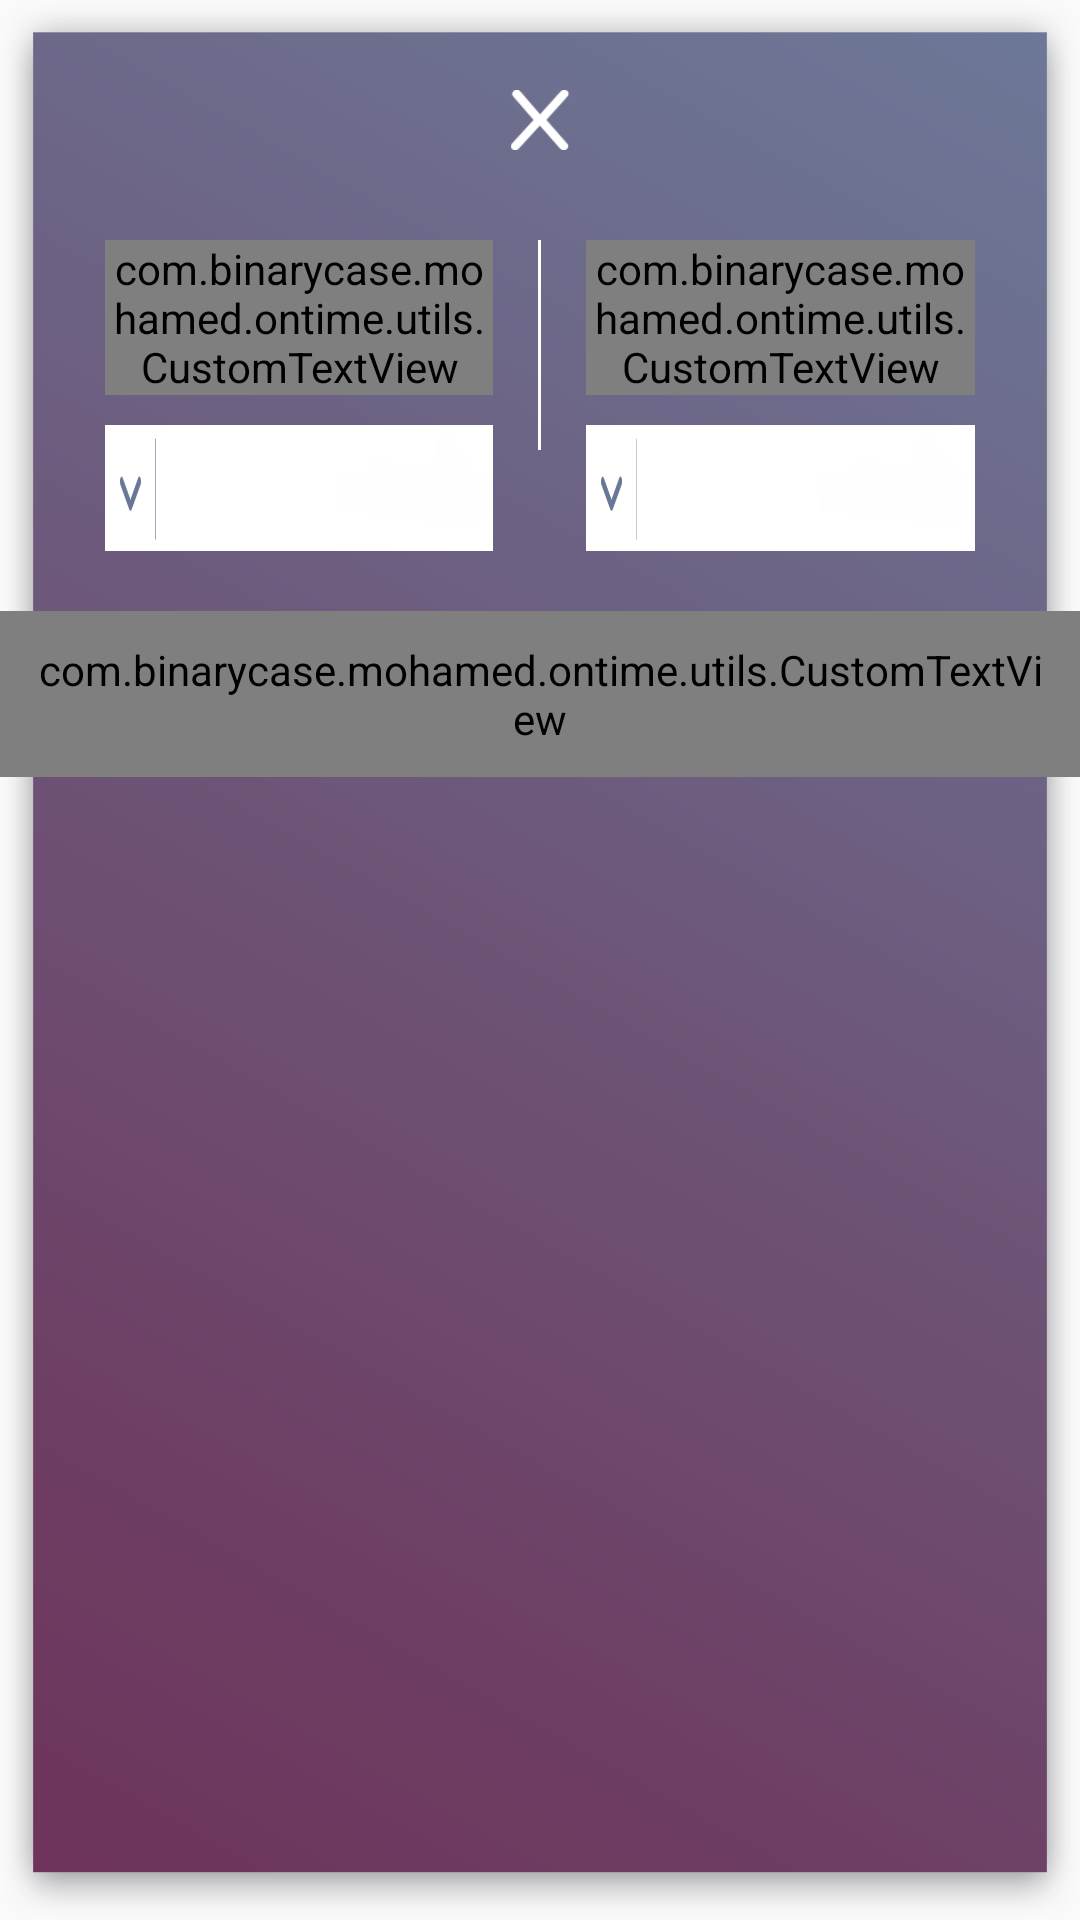

Reconstruct the res/layout file that produces this screen, plus the resources it refers to.
<!-- AndroidManifest.xml: application theme AppTheme -->
<!-- res/layout/fragment_order_detail.xml -->
<?xml version="1.0" encoding="utf-8"?>
<LinearLayout xmlns:android="http://schemas.android.com/apk/res/android"
    xmlns:tools="http://schemas.android.com/tools"
    android:layout_width="match_parent"
    android:layout_height="wrap_content"
    xmlns:foo="http://schemas.android.com/apk/res-auto"
    android:orientation="vertical"
    android:background="@drawable/details_bg"
    tools:context=".ui.fragment.OrderDetailFragment">



    <ImageView
        android:layout_width="20dp"
        android:layout_height="20dp"
        android:src="@drawable/close"
        android:id="@+id/close_dialog"
        android:layout_gravity="center"
        android:layout_marginTop="30dp"
        android:layout_marginBottom="10dp"
        />

    <LinearLayout
        android:layout_width="match_parent"
        android:layout_height="wrap_content"
        android:orientation="horizontal"
        android:layout_margin="20dp"
        android:weightSum="2"
        >

        <LinearLayout
            android:layout_width="0dp"
            android:layout_height="wrap_content"
            android:orientation="vertical"
            android:layout_weight="1"
            android:layout_marginStart="15dp"
            android:layout_marginEnd="15dp"
            android:gravity="center"
            >

            <com.binarycase.mohamed.ontime.utils.CustomTextView
                foo:customFont="GE_SS_Two_Medium.otf"
                android:layout_width="wrap_content"
                android:layout_height="wrap_content"
                android:textSize="10sp"
                android:text="تحويل الى موظف"
                android:textColor="#FFF"
                android:id="@+id/another_employee"
                />

            <LinearLayout
                style="@style/EditText1Style"
                android:layout_marginTop="10dp"
                >
                <Spinner
                    android:id="@+id/employees_spinner"
                    style="@style/EditText1Style"
                    android:background="@drawable/spinner_bg" />
            </LinearLayout>

        </LinearLayout>

        <LinearLayout
            android:layout_width="1dp"
            android:layout_height="70dp"
            android:background="#fff"
            ></LinearLayout>

        <LinearLayout
            android:layout_width="0dp"
            android:layout_height="wrap_content"
            android:orientation="vertical"
            android:layout_weight="1"
            android:layout_marginStart="15dp"
            android:layout_marginEnd="15dp"
            android:gravity="center"
            >

            <com.binarycase.mohamed.ontime.utils.CustomTextView
                foo:customFont="GE_SS_Two_Medium.otf"
                android:textSize="10sp"
                android:layout_width="wrap_content"
                android:layout_height="wrap_content"
                android:text="تعديل التصنيف"
                android:textColor="#FFF"
                />

            <LinearLayout
                style="@style/EditText1Style"
                android:layout_marginTop="10dp"
                >
                <Spinner
                    android:id="@+id/edit_category"
                    style="@style/EditText1Style"
                    android:background="@drawable/spinner_bg" />
            </LinearLayout>

        </LinearLayout>
    </LinearLayout>

    <com.binarycase.mohamed.ontime.utils.CustomTextView
        foo:customFont="GE_SS_Two_Medium.otf"
        android:textSize="10sp"
        android:layout_width="wrap_content"
        android:layout_height="wrap_content"
        android:padding="10dp"
        android:text="حفظ"
        android:layout_gravity="center"
        android:background="#82cccccc"
        />


</LinearLayout>
<!-- resources referenced by this layout -->
<resources>
  <!-- drawable close: png bitmap (drawable-xxxhdpi, 760 bytes) -->
  <!-- drawable details_bg: png bitmap (drawable-xxxhdpi, 128311 bytes) -->
  <!-- drawable spinner_bg: png bitmap (drawable-xxxhdpi, 4205 bytes) -->
  <style name="EditText1Style">
          <item name="android:layout_width">match_parent</item>
          <item name="android:layout_height">42dp</item>
          <item name="android:background">@drawable/sign_in_border</item>
          <item name="android:textColorHint">@color/edittext_hint_color</item>
          <item name="android:textColor">@color/edittext_text_color</item>
          <item name="android:gravity">center</item>
      </style>
  <style name="AppTheme" parent="Theme.AppCompat.Light.NoActionBar">
          
          <item name="colorPrimary">@color/colorPrimary</item>
          <item name="colorPrimaryDark">@color/colorPrimaryDark</item>
          <item name="colorAccent">@color/colorAccent</item>
      </style>
  <!-- drawable sign_in_border (drawable) -->
  <?xml version="1.0" encoding="utf-8"?>
  <shape xmlns:android="http://schemas.android.com/apk/res/android">
      <solid android:color="@android:color/white" />
      <corners android:radius="4dp" />
      <stroke
          android:width="1dp"
          android:color="#ccc" />
  </shape>
  <color name="edittext_hint_color">#baa8c8</color>
  <color name="edittext_text_color">#612185</color>
  <color name="colorPrimary">#3F51B5</color>
  <color name="colorPrimaryDark">#a95d8a</color>
  <color name="colorAccent">#687796</color>
</resources>
